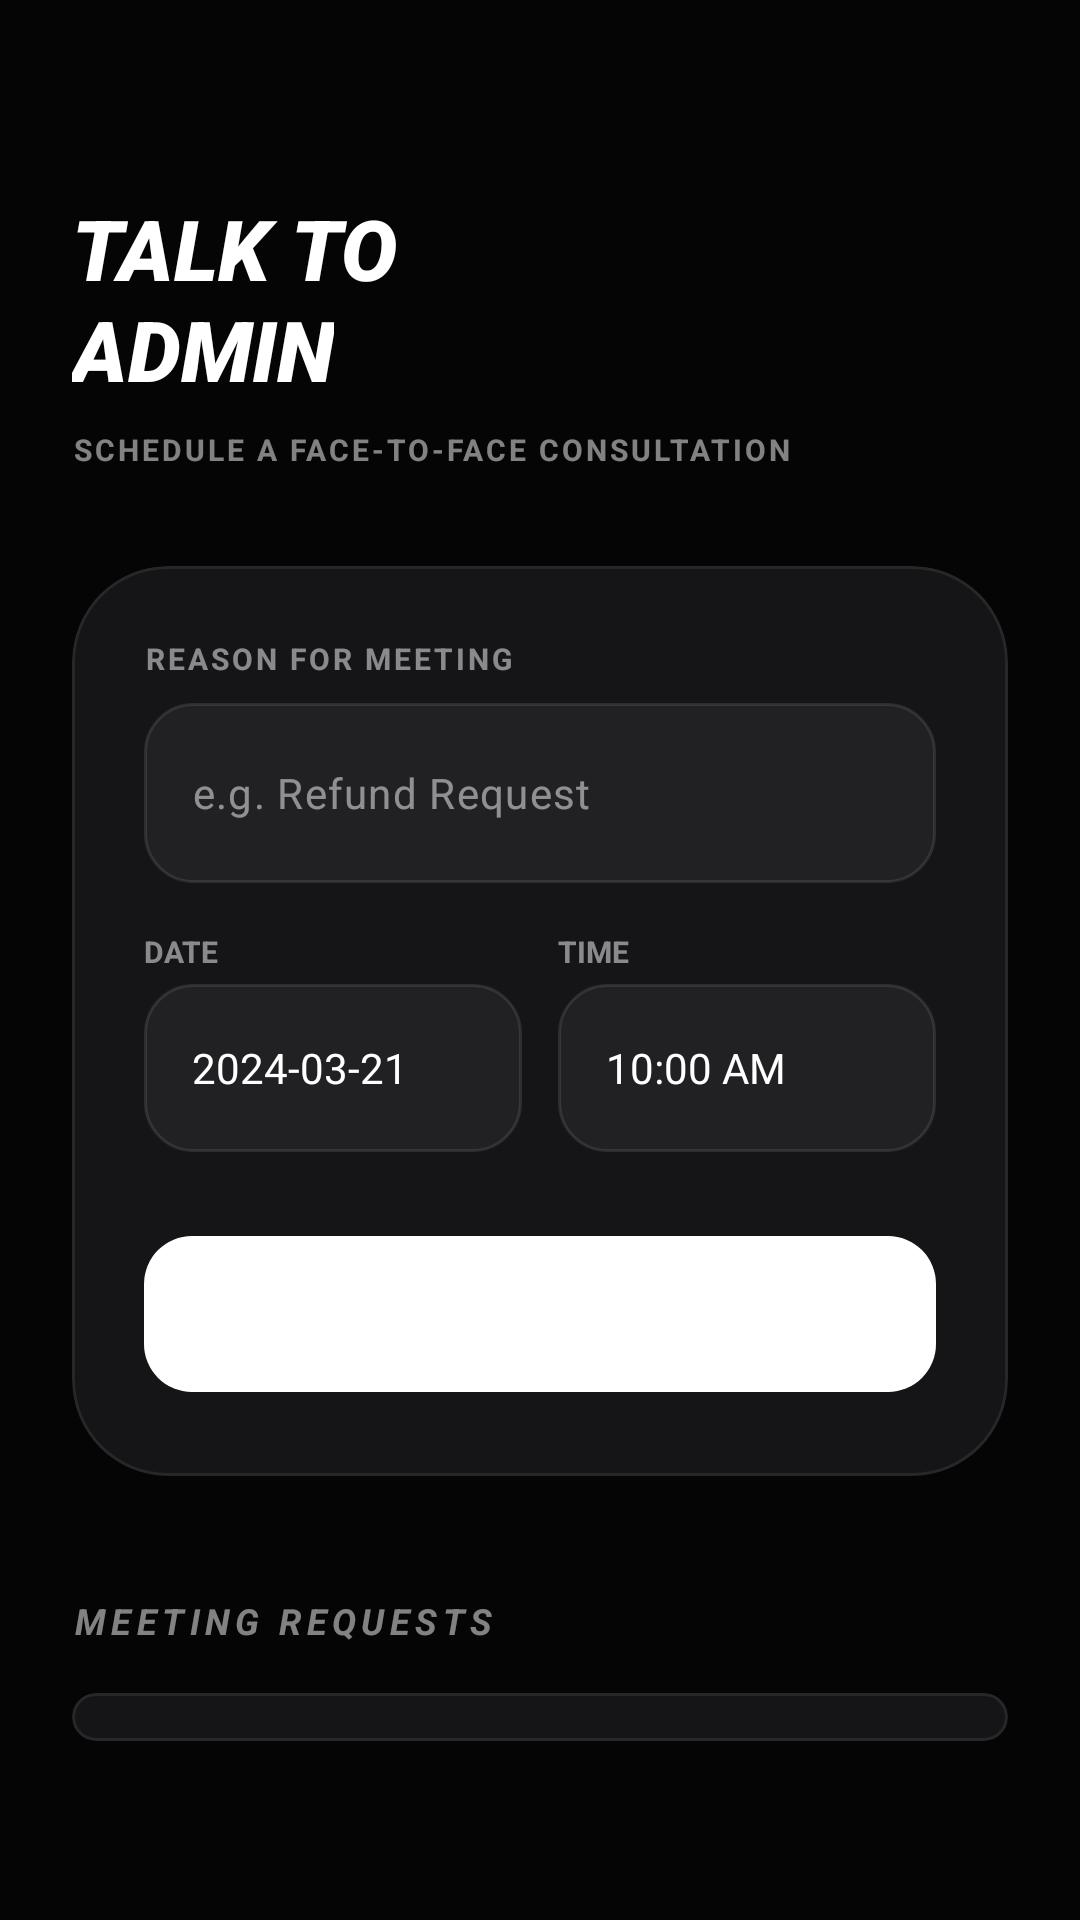

Write the Android layout XML for this screen, with the resource values it uses.
<!-- AndroidManifest.xml: application theme Theme.HorizonSystems -->
<!-- res/layout/fragment_appointment.xml -->
<?xml version="1.0" encoding="utf-8"?>
<androidx.core.widget.NestedScrollView xmlns:android="http://schemas.android.com/apk/res/android"
    xmlns:app="http://schemas.android.com/apk/res-auto"
    android:layout_width="match_parent"
    android:layout_height="match_parent"
    android:background="@color/background_dark">

    <LinearLayout
        android:layout_width="match_parent"
        android:layout_height="wrap_content"
        android:orientation="vertical"
        android:paddingTop="64dp"
        android:paddingHorizontal="24dp"
        android:paddingBottom="24dp">

        
        <TextView
            android:layout_width="wrap_content"
            android:layout_height="wrap_content"
            android:text="Talk to"
            android:textColor="@color/white"
            android:textSize="28sp"
            android:textStyle="bold|italic"
            android:fontFamily="sans-serif-black"
            android:textAllCaps="true" />

        <TextView
            android:layout_width="wrap_content"
            android:layout_height="wrap_content"
            android:text="Admin"
            android:textColor="@color/nav_active_color"
            android:textSize="28sp"
            android:textStyle="bold|italic"
            android:fontFamily="sans-serif-black"
            android:textAllCaps="true"
            android:layout_marginTop="-4dp" />

        <TextView
            android:layout_width="wrap_content"
            android:layout_height="wrap_content"
            android:layout_marginTop="8dp"
            android:text="Schedule a face-to-face consultation"
            android:textColor="@color/text_secondary"
            android:textSize="10sp"
            android:textStyle="bold"
            android:textAllCaps="true"
            android:letterSpacing="0.1" />

        
        <com.google.android.material.card.MaterialCardView
            android:layout_width="match_parent"
            android:layout_height="wrap_content"
            android:layout_marginTop="32dp"
            app:cardBackgroundColor="@color/surface_dark"
            app:cardCornerRadius="32dp"
            app:cardElevation="0dp"
            app:strokeColor="@color/border_light"
            app:strokeWidth="1dp">

            <LinearLayout
                android:layout_width="match_parent"
                android:layout_height="wrap_content"
                android:orientation="vertical"
                android:padding="24dp">

                <TextView
                    android:layout_width="wrap_content"
                    android:layout_height="wrap_content"
                    android:text="REASON FOR MEETING"
                    android:textColor="@color/text_secondary"
                    android:textSize="10sp"
                    android:textStyle="bold"
                    android:textAllCaps="true"
                    android:letterSpacing="0.1"
                    android:layout_marginBottom="8dp" />

                <com.google.android.material.textfield.TextInputLayout
                    android:layout_width="match_parent"
                    android:layout_height="wrap_content"
                    app:hintEnabled="false"
                    app:boxStrokeWidth="0dp"
                    app:boxStrokeWidthFocused="0dp">
                    <com.google.android.material.textfield.TextInputEditText
                        android:layout_width="match_parent"
                        android:layout_height="60dp"
                        android:background="@drawable/input_bg"
                        android:hint="e.g. Refund Request"
                        android:textColor="@color/white"
                        android:textColorHint="@color/text_secondary"
                        android:textSize="14sp"
                        android:paddingHorizontal="16dp" />
                </com.google.android.material.textfield.TextInputLayout>

                <LinearLayout
                    android:layout_width="match_parent"
                    android:layout_height="wrap_content"
                    android:orientation="horizontal"
                    android:layout_marginTop="16dp">
                    
                    <LinearLayout
                        android:layout_width="0dp"
                        android:layout_height="wrap_content"
                        android:layout_weight="1"
                        android:orientation="vertical"
                        android:layout_marginEnd="6dp">
                        <TextView
                            android:layout_width="wrap_content"
                            android:layout_height="wrap_content"
                            android:text="DATE"
                            android:textColor="@color/text_secondary"
                            android:textSize="10sp"
                            android:textStyle="bold" />
                        <TextView
                            android:layout_width="match_parent"
                            android:layout_height="56dp"
                            android:background="@drawable/input_bg"
                            android:gravity="center_vertical"
                            android:paddingHorizontal="16dp"
                            android:text="2024-03-21"
                            android:textColor="@color/white"
                            android:layout_marginTop="4dp" />
                    </LinearLayout>

                    <LinearLayout
                        android:layout_width="0dp"
                        android:layout_height="wrap_content"
                        android:layout_weight="1"
                        android:orientation="vertical"
                        android:layout_marginStart="6dp">
                        <TextView
                            android:layout_width="wrap_content"
                            android:layout_height="wrap_content"
                            android:text="TIME"
                            android:textColor="@color/text_secondary"
                            android:textSize="10sp"
                            android:textStyle="bold" />
                        <TextView
                            android:layout_width="match_parent"
                            android:layout_height="56dp"
                            android:background="@drawable/input_bg"
                            android:gravity="center_vertical"
                            android:paddingHorizontal="16dp"
                            android:text="10:00 AM"
                            android:textColor="@color/white"
                            android:layout_marginTop="4dp" />
                    </LinearLayout>
                </LinearLayout>

                <com.google.android.material.button.MaterialButton
                    android:layout_width="match_parent"
                    android:layout_height="60dp"
                    android:layout_marginTop="24dp"
                    android:text="REQUEST APPOINTMENT"
                    android:textColor="@color/white"
                    android:textStyle="bold"
                    app:backgroundTint="@color/nav_active_color"
                    app:cornerRadius="16dp" />
            </LinearLayout>
        </com.google.android.material.card.MaterialCardView>

        
        <TextView
            android:layout_width="wrap_content"
            android:layout_height="wrap_content"
            android:layout_marginTop="40dp"
            android:text="MEETING REQUESTS"
            android:textColor="@color/text_secondary"
            android:textSize="12sp"
            android:textStyle="bold|italic"
            android:textAllCaps="true"
            android:letterSpacing="0.15" />

        <com.google.android.material.card.MaterialCardView
            android:layout_width="match_parent"
            android:layout_height="wrap_content"
            android:layout_marginTop="16dp"
            android:layout_marginBottom="100dp"
            app:cardBackgroundColor="@color/surface_dark"
            app:cardCornerRadius="32dp"
            app:cardElevation="0dp"
            app:strokeColor="@color/border_light"
            app:strokeWidth="1dp">

            <androidx.recyclerview.widget.RecyclerView
                android:id="@+id/rvMeetingRequests"
                android:layout_width="match_parent"
                android:layout_height="wrap_content"
                android:paddingVertical="8dp"
                android:clipToPadding="false" />

        </com.google.android.material.card.MaterialCardView>

    </LinearLayout>
</androidx.core.widget.NestedScrollView>
<!-- resources referenced by this layout -->
<resources>
  <color name="background_dark">#050505</color>
  <color name="border_light">#14FFFFFF</color>
  <color name="nav_active_color">#FFFFFF</color>
  <color name="surface_dark">#151518</color>
  <color name="text_secondary">#80FFFFFF</color>
  <color name="white">#FFFFFFFF</color>
  <!-- drawable input_bg (drawable) -->
  <?xml version="1.0" encoding="utf-8"?>
  <shape xmlns:android="http://schemas.android.com/apk/res/android">
      <solid android:color="#0DFFFFFF" />
      <stroke android:width="1dp" android:color="#1AFFFFFF" />
      <corners android:radius="16dp" />
  </shape>
  <style name="Theme.HorizonSystems" parent="Base.Theme.HorizonSystems">
          <item name="colorPrimary">@color/nav_active_color</item>
          <item name="colorSecondary">@color/white</item>
          <item name="colorSecondaryContainer">@android:color/transparent</item>
          <item name="colorOnPrimary">#FFFFFF</item>
          <item name="colorOnSecondary">#FFFFFF</item>
          
          
          <item name="colorAccent">@color/white</item>
          <item name="colorControlActivated">@color/white</item>
          <item name="android:textColorHighlight">#40FFFFFF</item>
      </style>
  <style name="Base.Theme.HorizonSystems" parent="Theme.Material3.DayNight.NoActionBar">
          
          
      </style>
</resources>
